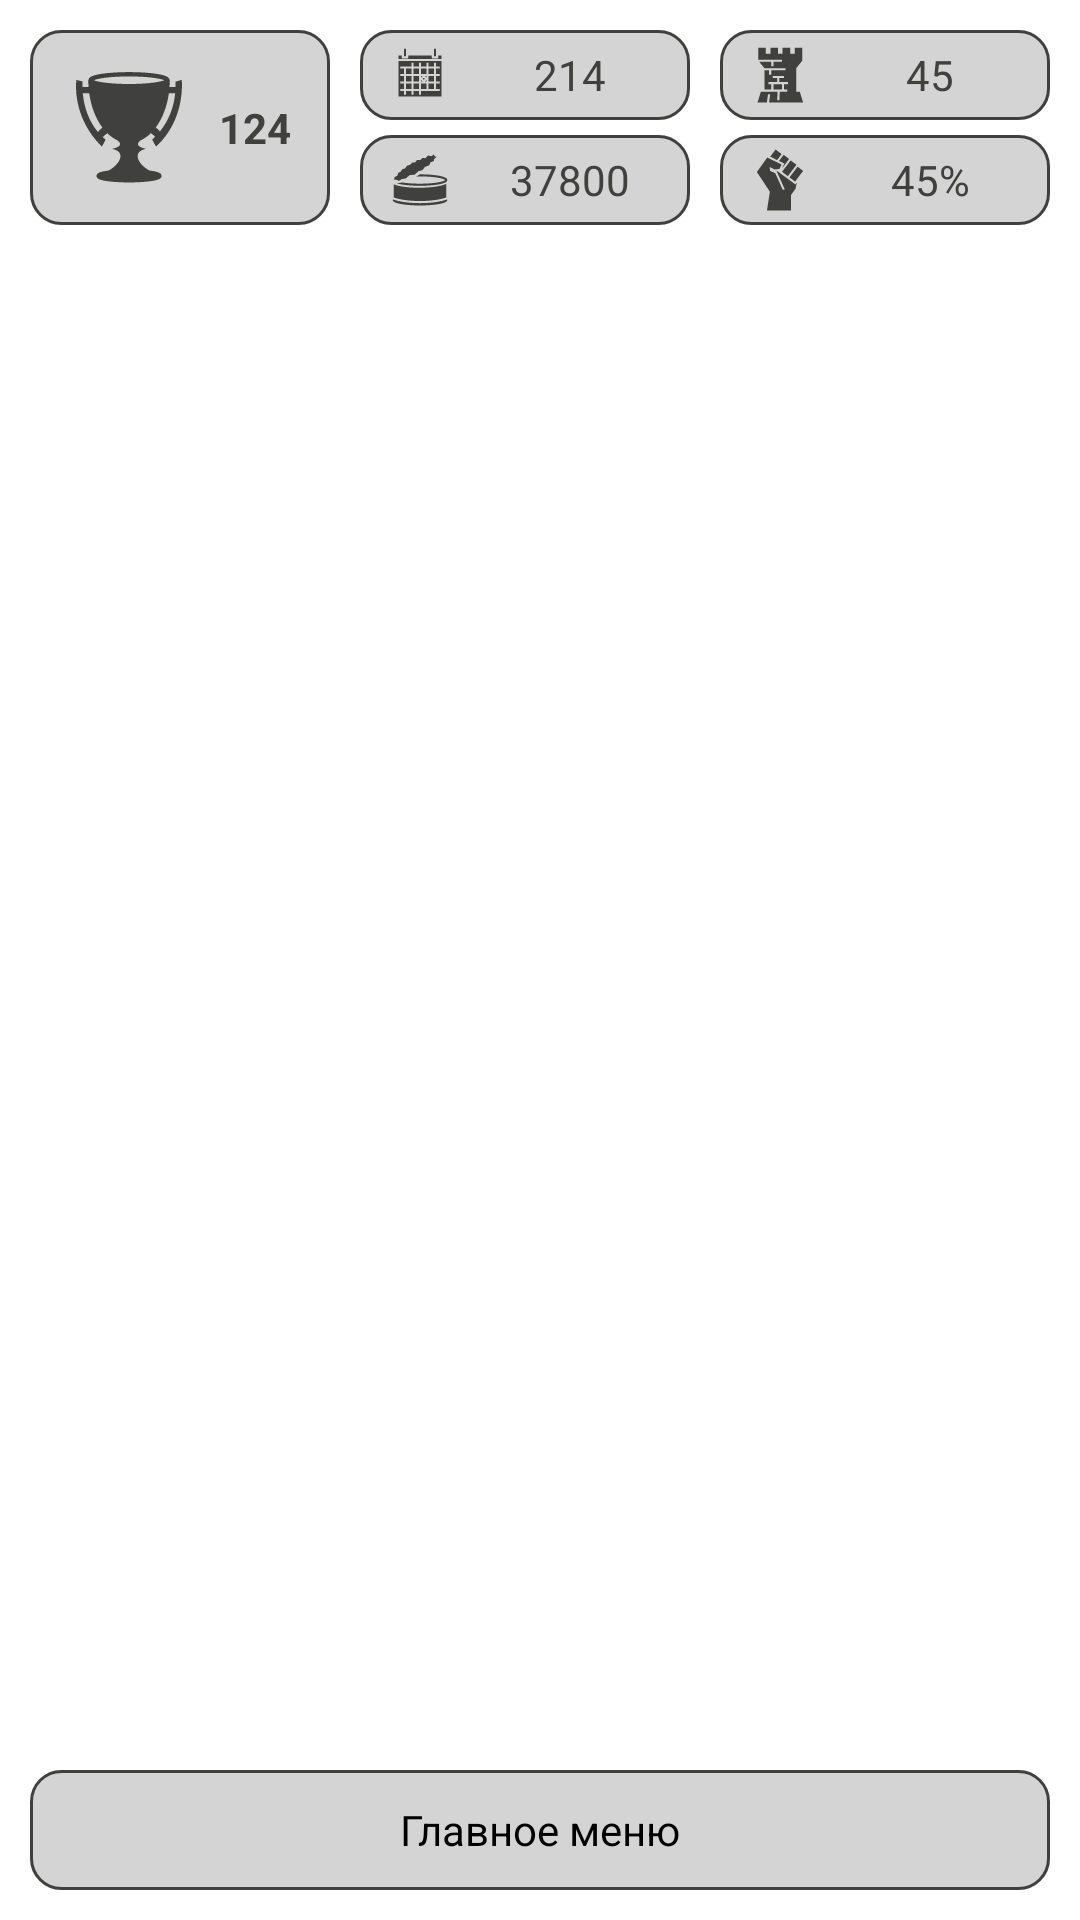

Android layout source for this screen:
<!-- AndroidManifest.xml: application theme Theme.SimulatorZ -->
<!-- res/layout/fragment_indicators.xml -->
<?xml version="1.0" encoding="utf-8"?>
<LinearLayout xmlns:android="http://schemas.android.com/apk/res/android"
    android:layout_width="match_parent"
    android:layout_height="match_parent"
    android:orientation="vertical">

    <include layout="@layout/view_top_indicators" />

    <FrameLayout android:id="@+id/container"
        android:layout_width="match_parent"
        android:layout_height="0dp"
        android:layout_weight="1"
        android:layout_marginStart="10dp"
        android:layout_marginEnd="10dp"/>

    <TextView  android:id="@+id/back_to_menu"
        android:layout_width="match_parent"
        android:layout_height="40dp"
        android:background="@drawable/background_light_border"
        android:gravity="center"
        android:textColor="@color/black"
        android:text="@string/main_menu"
        android:layout_margin="10dp"/>

</LinearLayout>
<!-- res/layout/view_top_indicators.xml (included above) -->
<?xml version="1.0" encoding="utf-8"?>
<LinearLayout
    xmlns:android="http://schemas.android.com/apk/res/android"
    android:layout_width="match_parent"
    android:layout_height="wrap_content"
    android:padding="10dp"
    android:orientation="horizontal"
    android:baselineAligned="false">

    <LinearLayout
        android:layout_width="100dp"
        android:layout_height="65dp"
        android:background="@drawable/background_light_border"
        android:orientation="horizontal"
        android:layout_marginEnd="5dp"
        android:gravity="center"
        android:padding="10dp">

        <ImageView
            android:layout_width="40dp"
            android:layout_height="40dp"
            android:src="@drawable/top_indicators_img_dark_score"
            android:contentDescription="@string/todo"/>

        <TextView android:id="@+id/current_move"
            android:layout_width="wrap_content"
            android:layout_height="match_parent"
            android:textColor="@color/primary_dark_gray"
            android:gravity="center"
            android:textStyle="bold"
            android:text="124"
            android:layout_marginStart="10dp"/>

    </LinearLayout>

    <LinearLayout
        android:layout_width="0dp"
        android:layout_height="wrap_content"
        android:layout_weight="1"
        android:orientation="vertical"
        android:layout_marginEnd="5dp"
        android:layout_marginStart="5dp">

        <LinearLayout
            android:layout_width="match_parent"
            android:layout_height="30dp"
            android:background="@drawable/background_light_border"
            android:orientation="horizontal"
            android:paddingStart="5dp"
            android:paddingEnd="5dp">

            <ImageView
                android:layout_width="30dp"
                android:layout_height="30dp"
                android:padding="5dp"
                android:src="@drawable/top_indicators_img_dark_calendar"
                android:contentDescription="@string/todo"/>

            <TextView android:id="@+id/current_month"
                android:layout_width="match_parent"
                android:layout_height="match_parent"
                android:padding="3dp"
                android:textColor="@color/primary_dark_gray"
                android:gravity="center"
                android:text="214"/>

        </LinearLayout>

        <LinearLayout
            android:layout_width="match_parent"
            android:layout_height="30dp"
            android:background="@drawable/background_light_border"
            android:orientation="horizontal"
            android:paddingStart="5dp"
            android:paddingEnd="5dp"
            android:layout_marginTop="5dp">

            <ImageView
                android:layout_width="30dp"
                android:layout_height="30dp"
                android:padding="5dp"
                android:src="@drawable/bottom_indicators_img_dark_food"
                android:contentDescription="@string/todo"/>

            <TextView android:id="@+id/food"
                android:layout_width="match_parent"
                android:layout_height="match_parent"
                android:padding="3dp"
                android:textColor="@color/primary_dark_gray"
                android:gravity="center"
                android:text="37800"/>

        </LinearLayout>

    </LinearLayout>

    <LinearLayout
        android:layout_width="0dp"
        android:layout_height="wrap_content"
        android:layout_weight="1"
        android:orientation="vertical"
        android:layout_marginStart="5dp">

        <LinearLayout
            android:layout_width="match_parent"
            android:layout_height="30dp"
            android:background="@drawable/background_light_border"
            android:orientation="horizontal"
            android:paddingStart="5dp"
            android:paddingEnd="5dp">

            <ImageView
                android:layout_width="30dp"
                android:layout_height="30dp"
                android:padding="5dp"
                android:src="@drawable/bottom_indicators_img_dark_protection"
                android:contentDescription="@string/todo"/>

            <TextView android:id="@+id/protection"
                android:layout_width="match_parent"
                android:layout_height="match_parent"
                android:padding="3dp"
                android:textColor="@color/primary_dark_gray"
                android:gravity="center"
                android:text="45"/>

        </LinearLayout>

        <LinearLayout
            android:layout_width="match_parent"
            android:layout_height="30dp"
            android:background="@drawable/background_light_border"
            android:orientation="horizontal"
            android:paddingStart="5dp"
            android:paddingEnd="5dp"
            android:layout_marginTop="5dp">

            <ImageView
                android:layout_width="30dp"
                android:layout_height="30dp"
                android:padding="4dp"
                android:src="@drawable/top_indicators_img_dark_authority"
                android:contentDescription="@string/todo"/>

            <TextView android:id="@+id/authority"
                android:layout_width="match_parent"
                android:layout_height="match_parent"
                android:padding="3dp"
                android:textColor="@color/primary_dark_gray"
                android:gravity="center"
                android:text="45%"/>

        </LinearLayout>

    </LinearLayout>

</LinearLayout>
<!-- resources referenced by this layout -->
<resources>
  <color name="black">#FF000000</color>
  <color name="primary_dark_gray">#40403F</color>
  <!-- drawable background_light_border (drawable) -->
  <?xml version="1.0" encoding="UTF-8"?>
  <shape xmlns:android="http://schemas.android.com/apk/res/android"
      android:shape="rectangle">
  
      <corners android:radius="10dp"/>
  
      <solid
          android:color="@color/icon_color"/>
  
      <stroke
          android:width="1dp"
          android:color="@color/primary_dark_gray" />
  
  </shape>
  <!-- drawable bottom_indicators_img_dark_protection (drawable-v24) -->
  <vector xmlns:android="http://schemas.android.com/apk/res/android"
      android:width="512dp"
      android:height="512dp"
      android:viewportWidth="512"
      android:viewportHeight="512">
    <path
        android:pathData="M0,0h512v512H0z"
        android:fillColor="#40403f"
        android:fillAlpha="0"/>
    <path
        android:pathData="M71,22.406v102.53h202.25v18.69h-73.22v36.968h-18.686v-36.97L79.156,143.624l43.375,53.782h180.44v18.688L180.905,216.094v36.97L162.22,253.064v-36.97h-39.407v163.562h58.53v-44.75L157.47,334.906L157.47,316.22h74.155L231.625,282.56L193.72,282.56v-18.687h97.218v18.688h-40.625v33.656h73.28v18.686h-32.437v44.75h26.313v18.688h-63.69l-2.686,74.03 -18.688,-0.687 2.656,-73.343L93.032,398.341L93.032,398h-0.22l-28.687,92.844h79.844l9.81,-70.688 18.5,2.563 -9.468,68.124L453.25,490.843L424.562,398h-30.03L394.532,197.78l51.812,-64.25L446.344,22.407h-64.406v52.438h-39.22L342.718,22.406h-65.124v52.438h-38.53L239.064,22.406h-65.126v52.438h-38.5L135.438,22.406L71,22.406zM200.03,334.906v44.75h72.44v-44.75h-72.44z"
        android:fillColor="#40403f"/>
  </vector>
  <!-- drawable top_indicators_img_dark_authority (drawable) -->
  <vector xmlns:android="http://schemas.android.com/apk/res/android"
      android:width="512dp"
      android:height="512dp"
      android:viewportWidth="512"
      android:viewportHeight="512">
    <path
        android:pathData="M0,0h512v512H0z"
        android:fillColor="#d4d4d4"
        android:fillAlpha="0"/>
    <path
        android:pathData="M329.8,235.69l62.83,-82.71 42.86,32.56 -62.83,82.75zM316.94,226.16l66.81,-88 -45,-34.15 -66.81,88zM289.46,128.38l-19.3,39.57 57,-75 -42.51,-32.3 -36.24,47.71zM268.72,55.14l-46.64,-35.43 -42,55.31 53.67,26.17zM375.72,290.66l-139,-102.71 -9.92,0.91 4.56,2 62.16,138.43 -16.52,2.25 -57.68,-128.5 -40,-17.7 -4,-30.84 39.41,19.42 36.36,-3.33 17,-34.83 -110.9,-54.09 -80.68,112.51L177.6,346.67l-22.7,145.62L341,492.29L341,372.62l35.29,-48.93L387,275.77z"
        android:fillColor="#40403f"/>
  </vector>
  <string name="main_menu">Главное меню</string>
  <string name="todo">todo</string>
  <style name="Theme.SimulatorZ" parent="Theme.MaterialComponents.DayNight.NoActionBar">
          <item name="android:windowNoTitle">true</item>
          <item name="android:windowActionBar">false</item>
          <item name="android:windowFullscreen">true</item>
      </style>
  <color name="icon_color">#D4D4D4</color>
</resources>
